pico-8 play session: no input (idle), after a click and taps of 🅾, ❎, 🅾+❎, 🅾 in the second before t = 0

[t = 1 s] idle ~1s (no d-pad/buttons)
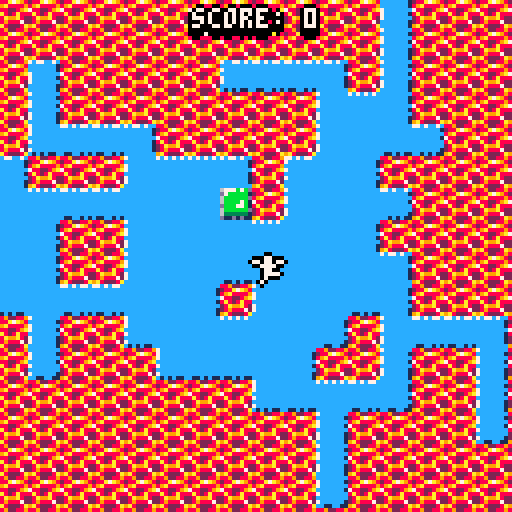
[t = 2 s] idle ~2s (no d-pad/buttons)
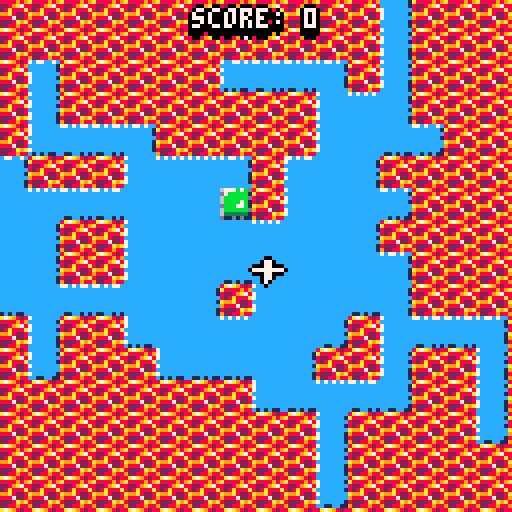
[t = 4 s] idle ~4s (no d-pad/buttons)
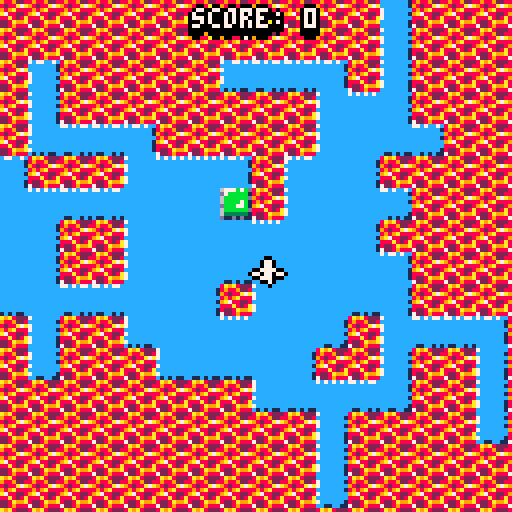
[t = 6 s] idle ~6s (no d-pad/buttons)
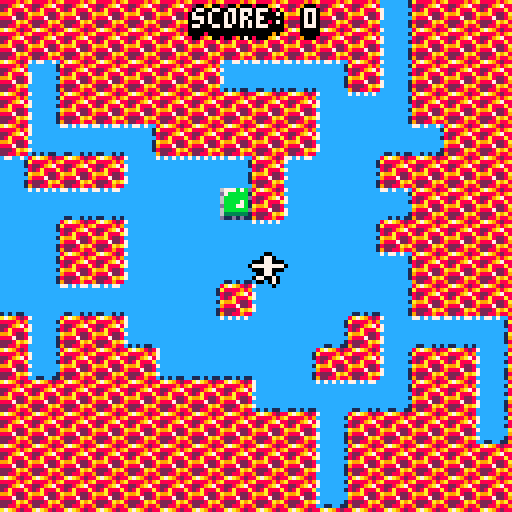
[t = 8 s] idle ~8s (no d-pad/buttons)
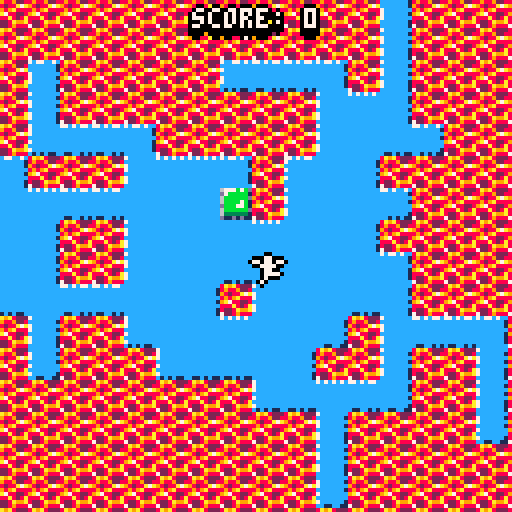

pico-8 cartridge
version 11
__lua__
--the ground is shaking
--a 0h game by trasevol_dog
--also there is lava

function _init()
 px=68
 py=68
 
 pvx,pvy=0,0
 
 shkx,shky=0,0
 
 faceleft=false

 score=0

 gen_map()
 
 lost=false
 
 t=0
end

function _update()
 if lost then
  if btnp(4) then 
   _init()
  end
 
  return
 end

 t+=0.01
 
 if rnd(20)<score then
  sfx(3+rnd(3))
 end
 
 update_shake()
 
 add_shake(score*0.2)
 
 local v=score*0.5
 px+=rnd(v)-v/2
 
 local acc=0.6
 if btn(0) then pvx-=acc end
 if btn(1) then pvx+=acc end
 if btn(2) then pvy-=acc end
 if btn(3) then pvy+=acc end
 
 px+=pvx
 py+=pvy
 
 if abs(pvx)>0 then
  faceleft=pvx<0
 end
 
 pvx*=0.5
 pvy*=0.5
 
 local ti=mget(px/8,(py+4)/8)
 if ti==16 then
  -- yo lost
  lost=true
  sfx(2)
 elseif ti==24 then
  -- yo won
  cls(7)
  flip()
  flip()
  
  score+=1
  gen_map()
  
  add_shake(8)
 end
 
 
end

function _draw()
 if lost then
  for i=0,399 do
   circ(rnd(128),rnd(128),1,rnd(1.1))
   
   str="!! you lost !!"
   print(str,64-#str*2,48,7)
   str="press 🅾️/z to try again"
   print(str,64-#str*2,74,7)
  end
   
  return
 end


 local dt=(t/0.03)%8
 for x=0,16 do
 for y=0,16 do
  spr(16,x*8-dt,y*8-dt/3)
 end
 end

 camera(shkx+1,shky+1)

 for x=0,15 do
 for y=0,15 do
  local s=mget(x,y)
  if s~=16 then
   spr(s,x*8,y*8)
  end
 end
 end
 
 local step=(t/0.04)%4
 if flr(step)==0 and flr(((t-0.01)/0.04)%4)~=0 then
  sfx(1)
 end
 
 pal(7,0)
 spr(32+(t/0.04)%4,px-4-1,py-4,1,1,faceleft,false)
 spr(32+(t/0.04)%4,px-4+1,py-4,1,1,faceleft,false)
 spr(32+(t/0.04)%4,px-4,py-4-1,1,1,faceleft,false)
 spr(32+(t/0.04)%4,px-4,py-4+1,1,1,faceleft,false)
 pal(7,7)
 spr(32+(t/0.04)%4,px-4,py-4,1,1,faceleft,false)

 camera(0,0)
 
 local str="score: "..score
 print(str,64-#str*2-1,2,0)
 print(str,64-#str*2-1,3,0)
 print(str,64-#str*2-1,4,0)
 print(str,64-#str*2+1,2,0)
 print(str,64-#str*2+1,3,0)
 print(str,64-#str*2+1,4,0)
 print(str,64-#str*2,2-1,0)
 print(str,64-#str*2,2+1,0)
 print(str,64-#str*2,2+2,0)
 print(str,64-#str*2,2+3,0)
 print(str,64-#str*2,2,7)
end


function add_shake(p)
 local a=rnd(1)
 shkx+=p*cos(a)
 shky+=p*sin(a)
end

function update_shake()
 if abs(shkx)+abs(shky)<0.5 then
  shkx,shky=0,0
 end
 
 shkx*=-0.5-rnd(0.2)
 shky*=-0.5-rnd(0.2)
end


function gen_map()
 local mpx=flr(px/8)
 local mpy=flr(py/8)

 rectfill(0,0,15,15,8)
 
 pset(mpx,mpy,0)
 
 for i=0,99 do
  local x,y
  repeat
   x,y=rnd(16),rnd(16)
  until pget(x,y)==0
  
  local dx,dy
  if rnd(2)<1 then
   dx=0--rnd(1.4)-0.2
   dy=rnd(9)-4
  else
   dy=0--rnd(1.4)-0.2
   dx=rnd(9)-4
  end
  rectfill(x,y,x+flr(dx),y+flr(dy))
 end
 
 rectfill(16,0,16,16,8)
 rectfill(0,16,16,16,8)
 
 for x=0,15 do
 for y=0,15 do
  if pget(x,y)==8 then
   mset(x,y,16)
  else
   local k=0
   if pget(x-1,y)==0 and x>=1 then k+=1 end
   if pget(x+1,y)==0 then k+=2 end
   if pget(x,y-1)==0 and y>=1 then k+=4 end
   if pget(x,y+1)==0 then k+=8 end
   
   mset(x,y,k)
  end
 end
 end
 
 local x,y
 repeat
  x,y=rnd(16),rnd(16)
 until pget(x,y)==0 and (flr(x)~=mpx or flr(y)~=mpy)
 mset(x,y,24)
end
__gfx__
7c77c7cc77c7cc7c7cc77c7c77c7c77ccccccccccccccccc7ccccccccccccccc7c77cc7c7c77c7cc77c7c77c7c7c7c7c7ccccccccccccccc7ccccccccccccccc
ccccccc1ccccccc1cccccccccccccccc7cccccc1ccccccc17cccccccccccccccccccccc1ccccccc17cccccccccccccccccccccc1ccccccc1cccccccccccccccc
7cccccc1cccccccc7ccccccccccccccc7cccccccccccccc17cccccccccccccccccccccc1ccccccc1cccccccccccccccc7cccccccccccccc17ccccccccccccccc
ccccccccccccccc1ccccccccccccccccccccccc1cccccccccccccccccccccccc7ccccccccccccccc7ccccccccccccccc7cccccc1cccccccc7ccccccccccccccc
ccccccc1cccccccc7ccccccccccccccc7cccccccccccccc17ccccccccccccccc7cccccc1ccccccc1ccccccccccccccccccccccccccccccc1cccccccccccccccc
7ccccccccccccccc7ccccccccccccccccccccccccccccccccccccccccccccccc7cccccccccccccc17ccccccccccccccc7cccccc1cccccccc7ccccccccccccccc
7cccccc1ccccccc1cccccccccccccccc7cccccc1ccccccc17cccccccccccccccccccccc1ccccccc1cccccccccccccccc7cccccc1ccccccc17ccccccccccccccc
cc1c1c11cc1c1c11c1c1c11cc11cc1c1cc11cc11cc11cc11c1c1c11cc11c1c11ccccccc1ccccccccccccccccccccccccccccccc1ccccccc1cccccccccccccccc
228a9a82000000000000000000000000000000000000000000000000000000006777b7bd00000000000000000000000000000000000000000000000000000000
2889889200000000000000000000000000000000000000000000000000000000d7bbbbb100000000000000000000000000000000000000000000000000000000
7a98288a000000000000000000000000000000000000000000000000000000006bbbbbbd00000000000000000000000000000000000000000000000000000000
888989a8000000000000000000000000000000000000000000000000000000006bbbb7b100000000000000000000000000000000000000000000000000000000
289a788200000000000000000000000000000000000000000000000000000000dbbb77b100000000000000000000000000000000000000000000000000000000
8a888a82000000000000000000000000000000000000000000000000000000006bbbbbbd00000000000000000000000000000000000000000000000000000000
9a8228a9000000000000000000000000000000000000000000000000000000006333333100000000000000000000000000000000000000000000000000000000
8872289800000000000000000000000000000000000000000000000000000000d11d1d1100000000000000000000000000000000000000000000000000000000
00000000000000000000000000000000000000000000000000000000000000000000000000000000000000000000000000000000000000000000000000000000
00077000000000000000000000077000000000000000000000000000000000000000000000000000000000000000000000000000000000000000000000000000
00077000000770000007700077077077000000000000000000000000000000000000000000000000000000000000000000000000000000000000000000000000
77777777000770000007700000777700000000000000000000000000000000000000000000000000000000000000000000000000000000000000000000000000
00077000007777007777777700077000000000000000000000000000000000000000000000000000000000000000000000000000000000000000000000000000
00077000770770770007700000077770000000000000000000000000000000000000000000000000000000000000000000000000000000000000000000000000
07700700007770000007700000070000000000000000000000000000000000000000000000000000000000000000000000000000000000000000000000000000
00000700000070000007000000700000000000000000000000000000000000000000000000000000000000000000000000000000000000000000000000000000
00000000000000000000000000000000000000000000000000000000000000000000000000000000000000000000000000000000000000000000000000000000
00000000000000000000000000000000000000000000000000000000000000000000000000000000000000000000000000000000000000000000000000000000
00000000000000000000000000000000000000000000000000000000000000000000000000000000000000000000000000000000000000000000000000000000
00000000000000000000000000000000000000000000000000000000000000000000000000000000000000000000000000000000000000000000000000000000
00000000000000000000000000000000000000000000000000000000000000000000000000000000000000000000000000000000000000000000000000000000
00000000000000000000000000000000000000000000000000000000000000000000000000000000000000000000000000000000000000000000000000000000
00000000000000000000000000000000000000000000000000000000000000000000000000000000000000000000000000000000000000000000000000000000
00000000000000000000000000000000000000000000000000000000000000000000000000000000000000000000000000000000000000000000000000000000
00000000000000000000000000000000000000000000000000000000000000000000000000000000000000000000000000000000000000000000000000000000
00000000000000000000000000000000000000000000000000000000000000000000000000000000000000000000000000000000000000000000000000000000
00000000000000000000000000000000000000000000000000000000000000000000000000000000000000000000000000000000000000000000000000000000
00000000000000000000000000000000000000000000000000000000000000000000000000000000000000000000000000000000000000000000000000000000
00000000000000000000000000000000000000000000000000000000000000000000000000000000000000000000000000000000000000000000000000000000
00000000000000000000000000000000000000000000000000000000000000000000000000000000000000000000000000000000000000000000000000000000
00000000000000000000000000000000000000000000000000000000000000000000000000000000000000000000000000000000000000000000000000000000
00000000000000000000000000000000000000000000000000000000000000000000000000000000000000000000000000000000000000000000000000000000
00000000000000000000000000000000000000000000000000000000000000000000000000000000000000000000000000000000000000000000000000000000
00000000000000000000000000000000000000000000000000000000000000000000000000000000000000000000000000000000000000000000000000000000
00000000000000000000000000000000000000000000000000000000000000000000000000000000000000000000000000000000000000000000000000000000
00000000000000000000000000000000000000000000000000000000000000000000000000000000000000000000000000000000000000000000000000000000
00000000000000000000000000000000000000000000000000000000000000000000000000000000000000000000000000000000000000000000000000000000
00000000000000000000000000000000000000000000000000000000000000000000000000000000000000000000000000000000000000000000000000000000
00000000000000000000000000000000000000000000000000000000000000000000000000000000000000000000000000000000000000000000000000000000
00000000000000000000000000000000000000000000000000000000000000000000000000000000000000000000000000000000000000000000000000000000
00000000000000000000000000000000000000000000000000000000000000000000000000000000000000000000000000000000000000000000000000000000
00000000000000000000000000000000000000000000000000000000000000000000000000000000000000000000000000000000000000000000000000000000
00000000000000000000000000000000000000000000000000000000000000000000000000000000000000000000000000000000000000000000000000000000
00000000000000000000000000000000000000000000000000000000000000000000000000000000000000000000000000000000000000000000000000000000
00000000000000000000000000000000000000000000000000000000000000000000000000000000000000000000000000000000000000000000000000000000
00000000000000000000000000000000000000000000000000000000000000000000000000000000000000000000000000000000000000000000000000000000
00000000000000000000000000000000000000000000000000000000000000000000000000000000000000000000000000000000000000000000000000000000
00000000000000000000000000000000000000000000000000000000000000000000000000000000000000000000000000000000000000000000000000000000
00000000000000000000000000000000000000000000000000000000000000000000000000000000000000000000000000000000000000000000000000000000
00000000000000000000000000000000000000000000000000000000000000000000000000000000000000000000000000000000000000000000000000000000
00000000000000000000000000000000000000000000000000000000000000000000000000000000000000000000000000000000000000000000000000000000
00000000000000000000000000000000000000000000000000000000000000000000000000000000000000000000000000000000000000000000000000000000
00000000000000000000000000000000000000000000000000000000000000000000000000000000000000000000000000000000000000000000000000000000
00000000000000000000000000000000000000000000000000000000000000000000000000000000000000000000000000000000000000000000000000000000
00000000000000000000000000000000000000000000000000000000000000000000000000000000000000000000000000000000000000000000000000000000
00000000000000000000000000000000000000000000000000000000000000000000000000000000000000000000000000000000000000000000000000000000
00000000000000000000000000000000000000000000000000000000000000000000000000000000000000000000000000000000000000000000000000000000
00000000000000000000000000000000000000000000000000000000000000000000000000000000000000000000000000000000000000000000000000000000
00000000000000000000000000000000000000000000000000000000000000000000000000000000000000000000000000000000000000000000000000000000
00000000000000000000000000000000000000000000000000000000000000000000000000000000000000000000000000000000000000000000000000000000
00000000000000000000000000000000000000000000000000000000000000000000000000000000000000000000000000000000000000000000000000000000
00000000000000000000000000000000000000000000000000000000000000000000000000000000000000000000000000000000000000000000000000000000
00000000000000000000000000000000000000000000000000000000000000000000000000000000000000000000000000000000000000000000000000000000
00000000000000000000000000000000000000000000000000000000000000000000000000000000000000000000000000000000000000000000000000000000
00000000000000000000000000000000000000000000000000000000000000000000000000000000000000000000000000000000000000000000000000000000
00000000000000000000000000000000000000000000000000000000000000000000000000000000000000000000000000000000000000000000000000000000
00000000000000000000000000000000000000000000000000000000000000000000000000000000000000000000000000000000000000000000000000000000
00000000000000000000000000000000000000000000000000000000000000000000000000000000000000000000000000000000000000000000000000000000
00000000000000000000000000000000000000000000000000000000000000000000000000000000000000000000000000000000000000000000000000000000
00000000000000000000000000000000000000000000000000000000000000000000000000000000000000000000000000000000000000000000000000000000
00000000000000000000000000000000000000000000000000000000000000000000000000000000000000000000000000000000000000000000000000000000
00000000000000000000000000000000000000000000000000000000000000000000000000000000000000000000000000000000000000000000000000000000
00000000000000000000000000000000000000000000000000000000000000000000000000000000000000000000000000000000000000000000000000000000
00000000000000000000000000000000000000000000000000000000000000000000000000000000000000000000000000000000000000000000000000000000
00000000000000000000000000000000000000000000000000000000000000000000000000000000000000000000000000000000000000000000000000000000
00000000000000000000000000000000000000000000000000000000000000000000000000000000000000000000000000000000000000000000000000000000
00000000000000000000000000000000000000000000000000000000000000000000000000000000000000000000000000000000000000000000000000000000
00000000000000000000000000000000000000000000000000000000000000000000000000000000000000000000000000000000000000000000000000000000
00000000000000000000000000000000000000000000000000000000000000000000000000000000000000000000000000000000000000000000000000000000
00000000000000000000000000000000000000000000000000000000000000000000000000000000000000000000000000000000000000000000000000000000
00000000000000000000000000000000000000000000000000000000000000000000000000000000000000000000000000000000000000000000000000000000
00000000000000000000000000000000000000000000000000000000000000000000000000000000000000000000000000000000000000000000000000000000
00000000000000000000000000000000000000000000000000000000000000000000000000000000000000000000000000000000000000000000000000000000
00000000000000000000000000000000000000000000000000000000000000000000000000000000000000000000000000000000000000000000000000000000
00000000000000000000000000000000000000000000000000000000000000000000000000000000000000000000000000000000000000000000000000000000
00000000000000000000000000000000000000000000000000000000000000000000000000000000000000000000000000000000000000000000000000000000
00000000000000000000000000000000000000000000000000000000000000000000000000000000000000000000000000000000000000000000000000000000
00000000000000000000000000000000000000000000000000000000000000000000000000000000000000000000000000000000000000000000000000000000
00000000000000000000000000000000000000000000000000000000000000000000000000000000000000000000000000000000000000000000000000000000
00000000000000000000000000000000000000000000000000000000000000000000000000000000000000000000000000000000000000000000000000000000
00000000000000000000000000000000000000000000000000000000000000000000000000000000000000000000000000000000000000000000000000000000
00000000000000000000000000000000000000000000000000000000000000000000000000000000000000000000000000000000000000000000000000000000
00000000000000000000000000000000000000000000000000000000000000000000000000000000000000000000000000000000000000000000000000000000
00000000000000000000000000000000000000000000000000000000000000000000000000000000000000000000000000000000000000000000000000000000
00000000000000000000000000000000000000000000000000000000000000000000000000000000000000000000000000000000000000000000000000000000
00000000000000000000000000000000000000000000000000000000000000000000000000000000000000000000000000000000000000000000000000000000
00000000000000000000000000000000000000000000000000000000000000000000000000000000000000000000000000000000000000000000000000000000
00000000000000000000000000000000000000000000000000000000000000000000000000000000000000000000000000000000000000000000000000000000
00000000000000000000000000000000000000000000000000000000000000000000000000000000000000000000000000000000000000000000000000000000
00000000000000000000000000000000000000000000000000000000000000000000000000000000000000000000000000000000000000000000000000000000
00000000000000000000000000000000000000000000000000000000000000000000000000000000000000000000000000000000000000000000000000000000
00000000000000000000000000000000000000000000000000000000000000000000000000000000000000000000000000000000000000000000000000000000
00000000000000000000000000000000000000000000000000000000000000000000000000000000000000000000000000000000000000000000000000000000
00000000000000000000000000000000000000000000000000000000000000000000000000000000000000000000000000000000000000000000000000000000
00000000000000000000000000000000000000000000000000000000000000000000000000000000000000000000000000000000000000000000000000000000
00000000000000000000000000000000000000000000000000000000000000000000000000000000000000000000000000000000000000000000000000000000
00000000000000000000000000000000000000000000000000000000000000000000000000000000000000000000000000000000000000000000000000000000
00000000000000000000000000000000000000000000000000000000000000000000000000000000000000000000000000000000000000000000000000000000
00000000000000000000000000000000000000000000000000000000000000000000000000000000000000000000000000000000000000000000000000000000
00000000000000000000000000000000000000000000000000000000000000000000000000000000000000000000000000000000000000000000000000000000
00000000000000000000000000000000000000000000000000000000000000000000000000000000000000000000000000000000000000000000000000000000
00000000000000000000000000000000000000000000000000000000000000000000000000000000000000000000000000000000000000000000000000000000
00000000000000000000000000000000000000000000000000000000000000000000000000000000000000000000000000000000000000000000000000000000
00000000000000000000000000000000000000000000000000000000000000000000000000000000000000000000000000000000000000000000000000000000
00000000000000000000000000000000000000000000000000000000000000000000000000000000000000000000000000000000000000000000000000000000
00000000000000000000000000000000000000000000000000000000000000000000000000000000000000000000000000000000000000000000000000000000
00000000000000000000000000000000000000000000000000000000000000000000000000000000000000000000000000000000000000000000000000000000
00000000000000000000000000000000000000000000000000000000000000000000000000000000000000000000000000000000000000000000000000000000
00000000000000000000000000000000000000000000000000000000000000000000000000000000000000000000000000000000000000000000000000000000
00000000000000000000000000000000000000000000000000000000000000000000000000000000000000000000000000000000000000000000000000000000
__gff__
0000000000000000000000000000000000000000000000000000000000000000000000000000000000000000000000000000000000000000000000000000000000000000000000000000000000000000000000000000000000000000000000000000000000000000000000000000000000000000000000000000000000000000
0000000000000000000000000000000000000000000000000000000000000000000000000000000000000000000000000000000000000000000000000000000000000000000000000000000000000000000000000000000000000000000000000000000000000000000000000000000000000000000000000000000000000000
__map__
0000000000000000000000000000000000000000000000000000000000000000000000000000000000000000000000000000000000000000000000000000000000000000000000000000000000000000000000000000000000000000000000000000000000000000000000000000000000000000000000000000000000000000
0000000000000000000000000000000000000000000000000000000000000000000000000000000000000000000000000000000000000000000000000000000000000000000000000000000000000000000000000000000000000000000000000000000000000000000000000000000000000000000000000000000000000000
0000000000000000000000000000000000000000000000000000000000000000000000000000000000000000000000000000000000000000000000000000000000000000000000000000000000000000000000000000000000000000000000000000000000000000000000000000000000000000000000000000000000000000
0000000000000000000000000000000000000000000000000000000000000000000000000000000000000000000000000000000000000000000000000000000000000000000000000000000000000000000000000000000000000000000000000000000000000000000000000000000000000000000000000000000000000000
0000000000000000000000000000000000000000000000000000000000000000000000000000000000000000000000000000000000000000000000000000000000000000000000000000000000000000000000000000000000000000000000000000000000000000000000000000000000000000000000000000000000000000
0000000000000000000000000000000000000000000000000000000000000000000000000000000000000000000000000000000000000000000000000000000000000000000000000000000000000000000000000000000000000000000000000000000000000000000000000000000000000000000000000000000000000000
0000000000000000000000000000000000000000000000000000000000000000000000000000000000000000000000000000000000000000000000000000000000000000000000000000000000000000000000000000000000000000000000000000000000000000000000000000000000000000000000000000000000000000
0000000000000000000000000000000000000000000000000000000000000000000000000000000000000000000000000000000000000000000000000000000000000000000000000000000000000000000000000000000000000000000000000000000000000000000000000000000000000000000000000000000000000000
0000000000000000000000000000000000000000000000000000000000000000000000000000000000000000000000000000000000000000000000000000000000000000000000000000000000000000000000000000000000000000000000000000000000000000000000000000000000000000000000000000000000000000
0000000000000000000000000000000000000000000000000000000000000000000000000000000000000000000000000000000000000000000000000000000000000000000000000000000000000000000000000000000000000000000000000000000000000000000000000000000000000000000000000000000000000000
0000000000000000000000000000000000000000000000000000000000000000000000000000000000000000000000000000000000000000000000000000000000000000000000000000000000000000000000000000000000000000000000000000000000000000000000000000000000000000000000000000000000000000
0000000000000000000000000000000000000000000000000000000000000000000000000000000000000000000000000000000000000000000000000000000000000000000000000000000000000000000000000000000000000000000000000000000000000000000000000000000000000000000000000000000000000000
0000000000000000000000000000000000000000000000000000000000000000000000000000000000000000000000000000000000000000000000000000000000000000000000000000000000000000000000000000000000000000000000000000000000000000000000000000000000000000000000000000000000000000
0000000000000000000000000000000000000000000000000000000000000000000000000000000000000000000000000000000000000000000000000000000000000000000000000000000000000000000000000000000000000000000000000000000000000000000000000000000000000000000000000000000000000000
0000000000000000000000000000000000000000000000000000000000000000000000000000000000000000000000000000000000000000000000000000000000000000000000000000000000000000000000000000000000000000000000000000000000000000000000000000000000000000000000000000000000000000
0000000000000000000000000000000000000000000000000000000000000000000000000000000000000000000000000000000000000000000000000000000000000000000000000000000000000000000000000000000000000000000000000000000000000000000000000000000000000000000000000000000000000000
0000000000000000000000000000000000000000000000000000000000000000000000000000000000000000000000000000000000000000000000000000000000000000000000000000000000000000000000000000000000000000000000000000000000000000000000000000000000000000000000000000000000000000
0000000000000000000000000000000000000000000000000000000000000000000000000000000000000000000000000000000000000000000000000000000000000000000000000000000000000000000000000000000000000000000000000000000000000000000000000000000000000000000000000000000000000000
0000000000000000000000000000000000000000000000000000000000000000000000000000000000000000000000000000000000000000000000000000000000000000000000000000000000000000000000000000000000000000000000000000000000000000000000000000000000000000000000000000000000000000
0000000000000000000000000000000000000000000000000000000000000000000000000000000000000000000000000000000000000000000000000000000000000000000000000000000000000000000000000000000000000000000000000000000000000000000000000000000000000000000000000000000000000000
0000000000000000000000000000000000000000000000000000000000000000000000000000000000000000000000000000000000000000000000000000000000000000000000000000000000000000000000000000000000000000000000000000000000000000000000000000000000000000000000000000000000000000
0000000000000000000000000000000000000000000000000000000000000000000000000000000000000000000000000000000000000000000000000000000000000000000000000000000000000000000000000000000000000000000000000000000000000000000000000000000000000000000000000000000000000000
0000000000000000000000000000000000000000000000000000000000000000000000000000000000000000000000000000000000000000000000000000000000000000000000000000000000000000000000000000000000000000000000000000000000000000000000000000000000000000000000000000000000000000
0000000000000000000000000000000000000000000000000000000000000000000000000000000000000000000000000000000000000000000000000000000000000000000000000000000000000000000000000000000000000000000000000000000000000000000000000000000000000000000000000000000000000000
0000000000000000000000000000000000000000000000000000000000000000000000000000000000000000000000000000000000000000000000000000000000000000000000000000000000000000000000000000000000000000000000000000000000000000000000000000000000000000000000000000000000000000
0000000000000000000000000000000000000000000000000000000000000000000000000000000000000000000000000000000000000000000000000000000000000000000000000000000000000000000000000000000000000000000000000000000000000000000000000000000000000000000000000000000000000000
0000000000000000000000000000000000000000000000000000000000000000000000000000000000000000000000000000000000000000000000000000000000000000000000000000000000000000000000000000000000000000000000000000000000000000000000000000000000000000000000000000000000000000
0000000000000000000000000000000000000000000000000000000000000000000000000000000000000000000000000000000000000000000000000000000000000000000000000000000000000000000000000000000000000000000000000000000000000000000000000000000000000000000000000000000000000000
0000000000000000000000000000000000000000000000000000000000000000000000000000000000000000000000000000000000000000000000000000000000000000000000000000000000000000000000000000000000000000000000000000000000000000000000000000000000000000000000000000000000000000
0000000000000000000000000000000000000000000000000000000000000000000000000000000000000000000000000000000000000000000000000000000000000000000000000000000000000000000000000000000000000000000000000000000000000000000000000000000000000000000000000000000000000000
0000000000000000000000000000000000000000000000000000000000000000000000000000000000000000000000000000000000000000000000000000000000000000000000000000000000000000000000000000000000000000000000000000000000000000000000000000000000000000000000000000000000000000
0000000000000000000000000000000000000000000000000000000000000000000000000000000000000000000000000000000000000000000000000000000000000000000000000000000000000000000000000000000000000000000000000000000000000000000000000000000000000000000000000000000000000000
